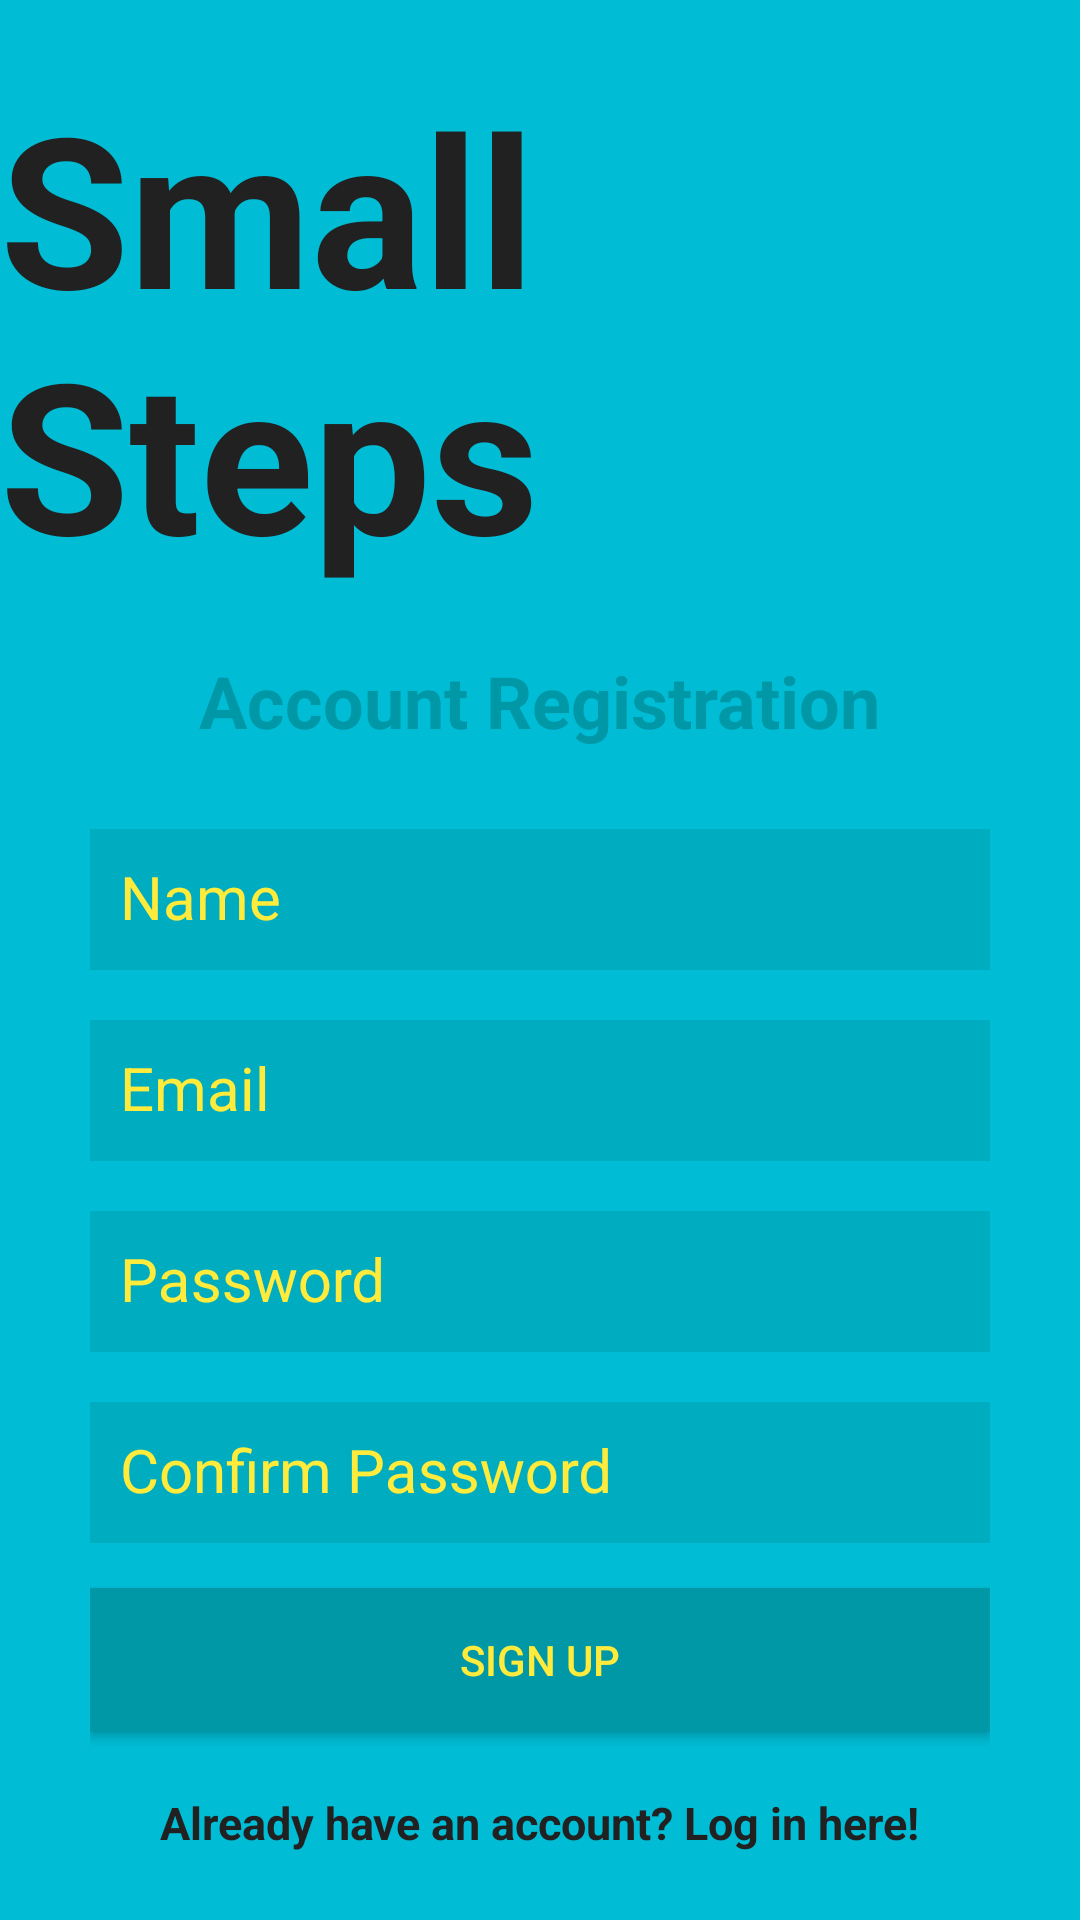

Write the Android layout XML for this screen, with the resource values it uses.
<!-- AndroidManifest.xml: activity theme NoActionBarTheme -->
<!-- res/layout/activity_registration.xml -->
<?xml version="1.0" encoding="utf-8"?>
<RelativeLayout
    xmlns:android="http://schemas.android.com/apk/res/android"
    xmlns:app="http://schemas.android.com/apk/res-auto"
    xmlns:tools="http://schemas.android.com/tools"
    android:layout_width="match_parent"
    android:layout_height="match_parent"
    tools:context="com.epicodus.smallsteps.ui.RegistrationActivity"
    android:background="@color/colorPrimary">

    <ImageView
        android:id="@+id/mainBackgroundImageView"
        android:layout_width="wrap_content"
        android:layout_height="match_parent"
        android:scaleType="centerCrop"
        app:srcCompat="@drawable/main_background"
        android:contentDescription="@string/app_background" />

    <LinearLayout
        android:orientation="vertical"
        android:layout_width="match_parent"
        android:layout_height="wrap_content"
        android:layout_centerVertical="true"
        android:layout_centerHorizontal="true"
        android:id="@+id/registrationlinearLayout">

        <TextView
            android:id="@+id/registrationAppNameTextView"
            android:layout_width="wrap_content"
            android:layout_height="wrap_content"
            android:layout_gravity="center_horizontal"
            android:text="@string/app_name"
            android:textColor="@color/colorPrimaryText"
            android:textSize="70sp"
            android:textStyle="bold" />

        <TextView
            android:id="@+id/registrationTitleTextView"
            android:layout_width="wrap_content"
            android:layout_height="wrap_content"
            android:layout_gravity="center_horizontal"
            android:layout_marginTop="20dp"
            android:text="@string/registration_registrationTitleTextView_text"
            android:textColor="@color/colorPrimaryDark"
            android:textSize="24sp"
            android:textStyle="bold" />

        <LinearLayout
            android:id="@+id/registrationFormLinearLayout"
            android:layout_width="match_parent"
            android:layout_height="wrap_content"
            android:orientation="vertical"
            android:paddingLeft="30dp"
            android:paddingRight="30dp"
            android:paddingTop="10dp">

            <android.support.design.widget.TextInputLayout
                android:layout_width="match_parent"
                android:layout_height="wrap_content"
                android:theme="@style/TextLabel"
                app:hintTextAppearance="@style/TextInputLayoutHint">

                <EditText
                    android:id="@+id/registrationNameEditText"
                    android:layout_width="match_parent"
                    android:layout_height="wrap_content"
                    android:layout_marginTop="15dp"
                    android:hint="@string/registration_registrationNameEditText_hint"
                    android:nextFocusDown="@+id/registrationEmailEditText"
                    android:padding="10dp"
                    android:textColor="@color/colorPrimaryLight"
                    android:textSize="20sp"
                    android:background="@color/colorPrimaryDarkTransparent" />

            </android.support.design.widget.TextInputLayout>

            <android.support.design.widget.TextInputLayout
                android:layout_width="match_parent"
                android:layout_height="wrap_content"
                android:theme="@style/TextLabel"
                app:hintTextAppearance="@style/TextInputLayoutHint">

                <EditText
                    android:id="@+id/registrationEmailEditText"
                    android:layout_width="match_parent"
                    android:layout_height="wrap_content"
                    android:layout_marginTop="15dp"
                    android:hint="@string/registration_registrationEmailEditText_hint"
                    android:inputType="textEmailAddress"
                    android:nextFocusDown="@+id/registrationPasswordEditText"
                    android:padding="10dp"
                    android:textColor="@color/colorPrimaryLight"
                    android:textSize="20sp"
                    android:background="@color/colorPrimaryDarkTransparent" />

            </android.support.design.widget.TextInputLayout>

            <android.support.design.widget.TextInputLayout
                android:layout_width="match_parent"
                android:layout_height="wrap_content"
                android:theme="@style/TextLabel"
                app:hintTextAppearance="@style/TextInputLayoutHint">

                <EditText
                    android:id="@+id/registrationPasswordEditText"
                    android:layout_width="match_parent"
                    android:layout_height="wrap_content"
                    android:layout_marginTop="15dp"
                    android:hint="@string/registration_registrationPasswordEditText_hint"
                    android:inputType="textPassword"
                    android:nextFocusDown="@+id/registrationConfirmPasswordEditText"
                    android:padding="10dp"
                    android:textColor="@color/colorPrimaryLight"
                    android:textSize="20sp"
                    android:background="@color/colorPrimaryDarkTransparent" />

            </android.support.design.widget.TextInputLayout>

            <android.support.design.widget.TextInputLayout
                android:layout_width="match_parent"
                android:layout_height="wrap_content"
                android:theme="@style/TextLabel"
                app:hintTextAppearance="@style/TextInputLayoutHint">

                <EditText
                    android:id="@+id/registrationConfirmPasswordEditText"
                    android:layout_width="match_parent"
                    android:layout_height="wrap_content"
                    android:layout_marginTop="15dp"
                    android:hint="@string/registration_registrationConfirmPasswordEditText"
                    android:inputType="textPassword"
                    android:nextFocusDown="@+id/registrationSignUpButton"
                    android:padding="10dp"
                    android:textColor="@android:color/black"
                    android:textColorHint="@color/colorDivider"
                    android:textSize="20sp"
                    android:background="@color/colorPrimaryDarkTransparent" />

            </android.support.design.widget.TextInputLayout>

            <Button
                android:id="@+id/registrationSignUpButton"
                android:layout_width="match_parent"
                android:layout_height="wrap_content"
                android:padding="10dp"
                android:text="@string/registration_registrationSignUpButton_text"
                android:background="@color/colorPrimaryDark"
                android:layout_marginTop="15dp"
                android:textColor="@color/colorAccent" />

            <TextView
                android:layout_width="wrap_content"
                android:layout_height="wrap_content"
                android:layout_marginTop="20dp"
                android:textColor="@color/colorPrimaryText"
                android:textStyle="bold"
                android:textSize="15sp"
                android:text="@string/registration_registrationLoginTextView_text"
                android:id="@+id/registrationLoginTextView"
                android:layout_gravity="center_horizontal" />

        </LinearLayout>

    </LinearLayout>

</RelativeLayout>
<!-- resources referenced by this layout -->
<resources>
  <color name="colorAccent">#ffeb3b</color>
  <color name="colorDivider">#BDBDBD</color>
  <color name="colorPrimary">#00BCD4</color>
  <color name="colorPrimaryDark">#0097A7</color>
  <color name="colorPrimaryDarkTransparent">#700097A7</color>
  <color name="colorPrimaryLight">#b2ebf2</color>
  <color name="colorPrimaryText">#212121</color>
  <!-- drawable main_background: jpg bitmap (drawable, 254191 bytes) -->
  <string name="app_background">App Background</string>
  <string name="app_name">Small Steps</string>
  <string name="registration_registrationConfirmPasswordEditText">Confirm Password</string>
  <string name="registration_registrationEmailEditText_hint">Email</string>
  <string name="registration_registrationLoginTextView_text">Already have an account? Log in here!</string>
  <string name="registration_registrationNameEditText_hint">Name</string>
  <string name="registration_registrationPasswordEditText_hint">Password</string>
  <string name="registration_registrationSignUpButton_text">Sign Up</string>
  <string name="registration_registrationTitleTextView_text">Account Registration</string>
  <style name="TextInputLayoutHint" parent="TextAppearance.Design.Hint">
          <item name="android:textSize">18sp</item>
      </style>
  <style name="TextLabel" parent="TextAppearance.AppCompat">
          
          <item name="android:textColorHint">@color/colorAccent</item>
          <item name="android:textSize">20sp</item>
          
          <item name="colorAccent">@color/colorAccent</item>
          <item name="colorControlNormal">@color/colorPrimary</item>
          <item name="colorControlActivated">@color/colorPrimaryText</item>
          
          <item name="android:textColorHighlight">@color/colorAccent</item>
          <item name="android:textColorLink">@color/colorAccent</item>
      </style>
  <style name="NoActionBarTheme" parent="Theme.AppCompat.Light.NoActionBar">
          <item name="colorPrimary">@color/colorPrimary</item>
          <item name="colorPrimaryDark">@color/colorPrimaryDark</item>
          <item name="colorAccent">@color/colorAccent</item>
      </style>
</resources>
